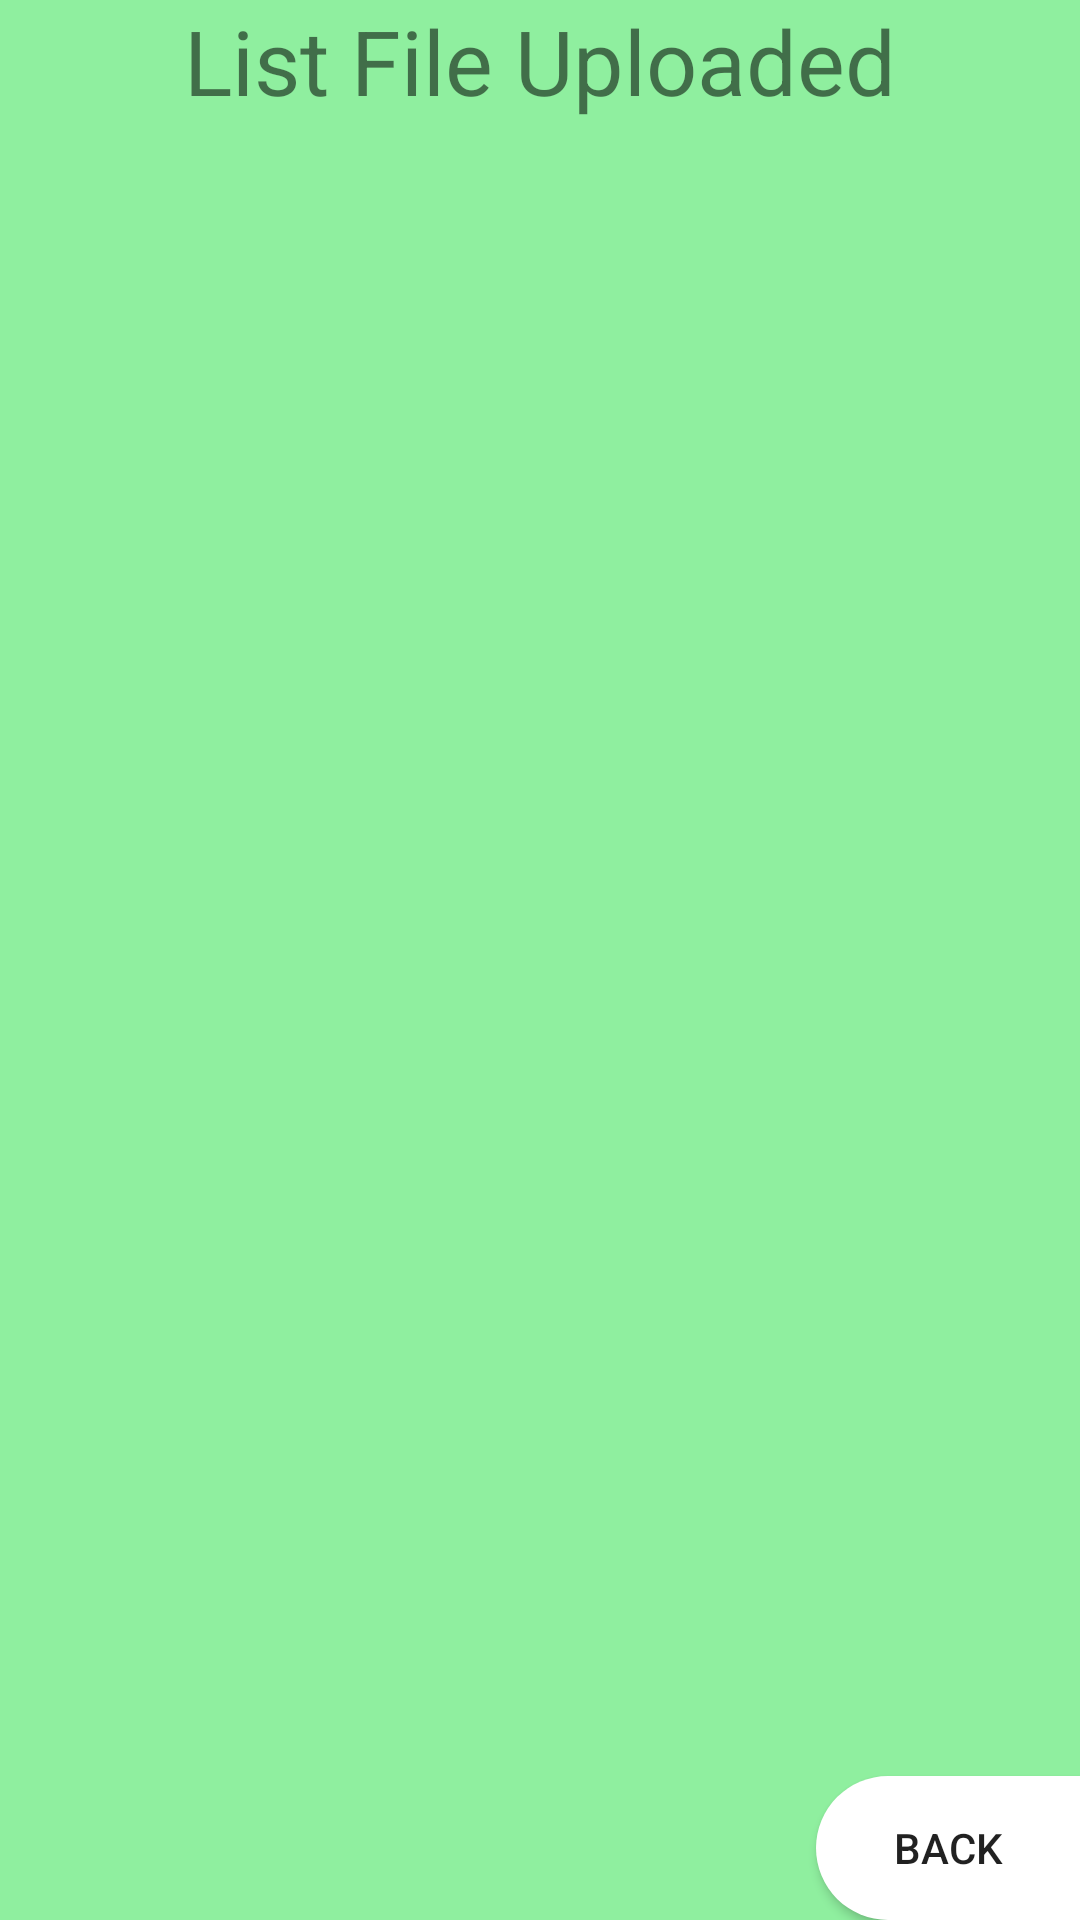

Android layout source for this screen:
<!-- AndroidManifest.xml: application theme AppTheme.noActionBar -->
<!-- res/layout/activity_view_uploads.xml -->
<?xml version="1.0" encoding="utf-8"?>
<RelativeLayout xmlns:android="http://schemas.android.com/apk/res/android"
    xmlns:app="http://schemas.android.com/apk/res-auto"
    xmlns:tools="http://schemas.android.com/tools"
    android:layout_width="match_parent"
    android:layout_height="match_parent"
    android:background="#E8E9"
    tools:context=".ViewUploadsActivity">

    <Button
        android:layout_width="wrap_content"
        android:layout_height="wrap_content"
        android:background="@drawable/sp_rectangel_root2"
        android:layout_alignParentRight="true"
        android:layout_alignParentBottom="true"
        android:text="Back"
        android:onClick="back"
        android:id="@+id/btnback"
        tools:ignore="OnClick" />


    <TextView
        android:id="@+id/tvupp"
        android:layout_width="match_parent"
        android:layout_height="wrap_content"
        android:layout_alignParentTop="true"
        android:layout_centerVertical="true"
        android:layout_marginTop="0dp"
        android:textAlignment="center"
        android:text="List File Uploaded"
        android:textSize="30dp" />


    <ListView
        android:id="@+id/listView"
        android:layout_width="match_parent"
        android:layout_height="wrap_content"
        android:layout_below="@id/tvupp" />



</RelativeLayout>
<!-- resources referenced by this layout -->
<resources>
  <!-- drawable sp_rectangel_root2 (drawable) -->
  <?xml version="1.0" encoding="utf-8"?>
  <shape xmlns:android="http://schemas.android.com/apk/res/android"
  
      android:shape="rectangle">
  
      <solid android:color="#FFF"/>
  
      <corners android:topLeftRadius="30dp"
          android:bottomLeftRadius="30dp"/>
  
  </shape>
  <style name="AppTheme.noActionBar" parent="Theme.AppCompat.Light.NoActionBar">
          
          <item name="colorPrimary">@color/colorPrimary</item>
          <item name="colorPrimaryDark">@color/colorPrimaryDark</item>
          <item name="colorAccent">@color/colorAccent</item>
      </style>
  <!-- not gathered from this repository: default colours our renderer supplied (Android Studio template values) -->
  <color name="colorPrimary">#FF6200EE</color>
  <color name="colorPrimaryDark">#FF3700B3</color>
  <color name="colorAccent">#FF03DAC5</color>
</resources>
